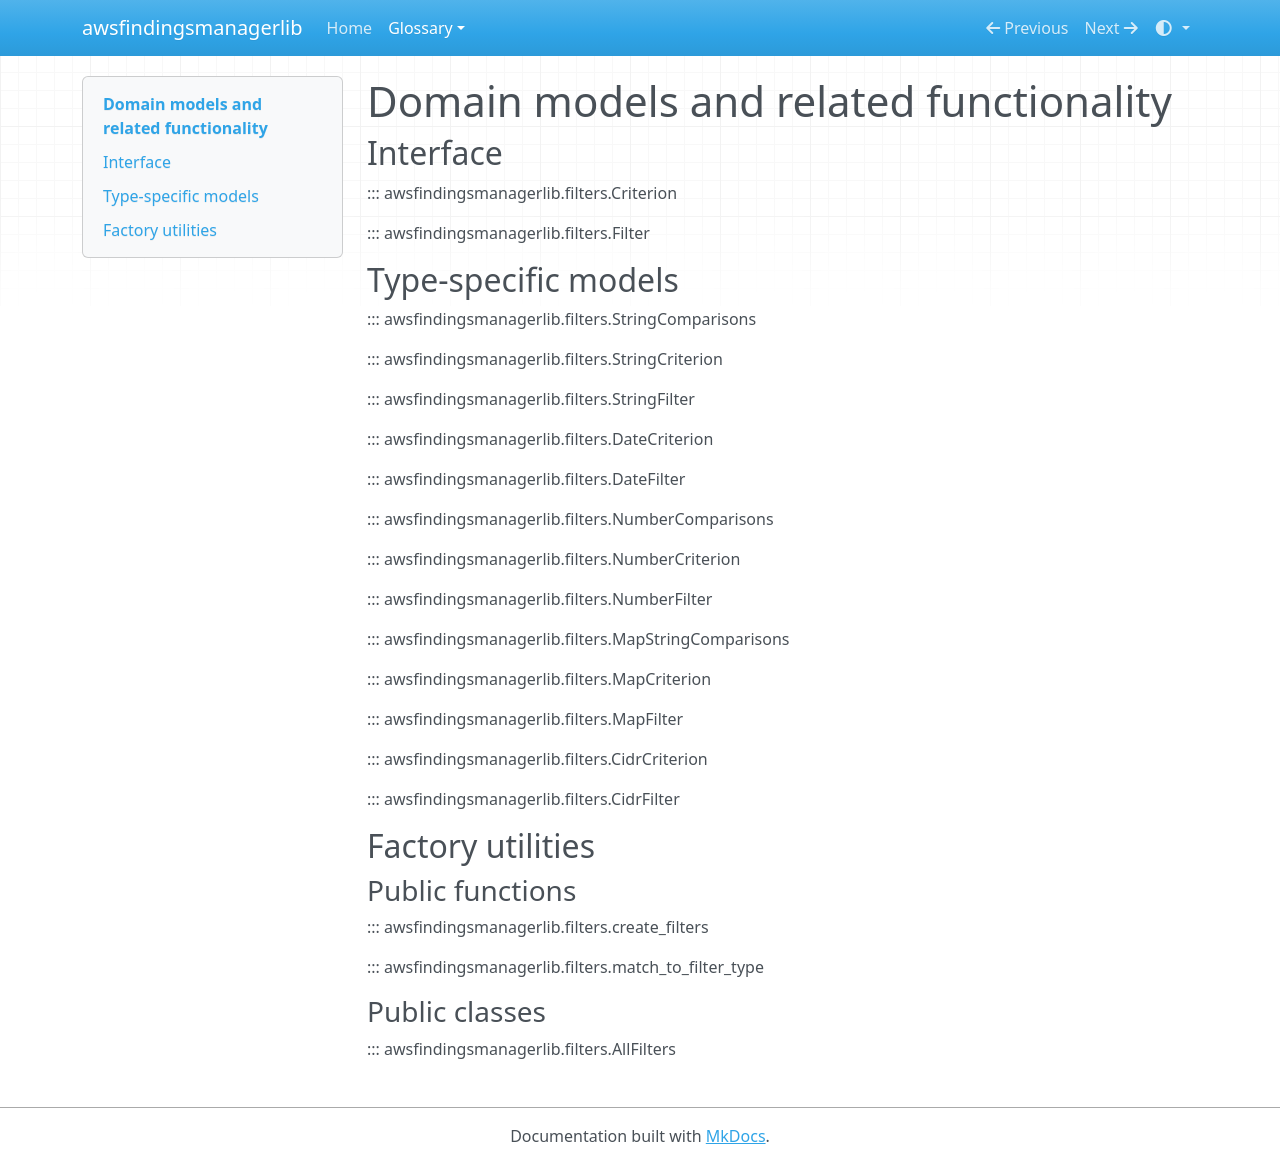

repository: schubergphilis-ep/awsfindingsmanagerlib · page: glossary/filters/index.html · generator: mkdocs

# Domain models and related functionality

## Interface

::: awsfindingsmanagerlib.filters.Criterion

::: awsfindingsmanagerlib.filters.Filter

## Type-specific models

::: awsfindingsmanagerlib.filters.StringComparisons

::: awsfindingsmanagerlib.filters.StringCriterion

::: awsfindingsmanagerlib.filters.StringFilter

::: awsfindingsmanagerlib.filters.DateCriterion

::: awsfindingsmanagerlib.filters.DateFilter

::: awsfindingsmanagerlib.filters.NumberComparisons

::: awsfindingsmanagerlib.filters.NumberCriterion

::: awsfindingsmanagerlib.filters.NumberFilter

::: awsfindingsmanagerlib.filters.MapStringComparisons

::: awsfindingsmanagerlib.filters.MapCriterion

::: awsfindingsmanagerlib.filters.MapFilter

::: awsfindingsmanagerlib.filters.CidrCriterion

::: awsfindingsmanagerlib.filters.CidrFilter

## Factory utilities

### Public functions

::: awsfindingsmanagerlib.filters.create_filters

::: awsfindingsmanagerlib.filters.match_to_filter_type

### Public classes

::: awsfindingsmanagerlib.filters.AllFilters
